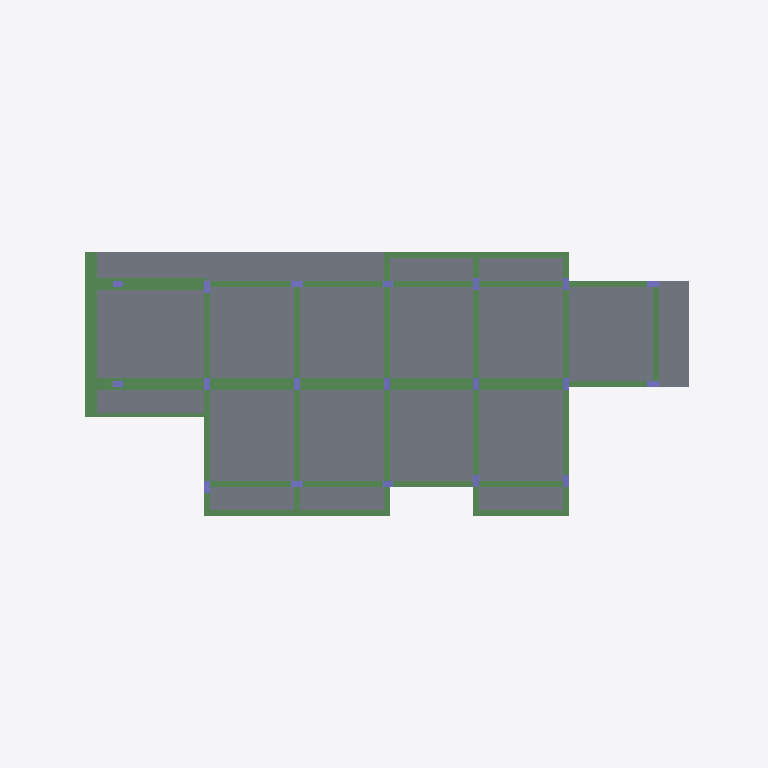
Plan cut of the same IFC building model at storey 'Piano Terzo' (level 13.50 m, cut at 14.90 m), seen from above with north up, elements coloured by IFC class: 19 columns (violet), 18 slabs (grey), 16 beams (green). Cut surfaces are drawn darker.
Extent 35.7 m × 18.4 m × 17.9 m (x, y, z). Storeys (6): Fondazione at 0.00 m; Piano Seminterrato at 0.00 m; Piano Terra at 3.00 m; Piano Primo at 6.50 m; Piano Secondo at 10.00 m; Piano Terzo at 13.50 m. Elements (305): 100 IfcColumn, 98 IfcBeam, 97 IfcSlab, 6 IfcStair, 4 IfcWall.

HEADER;
FILE_DESCRIPTION(('ViewDefinition[CoordinationView_V2.0, QuantityTakeOffAddOnView]'),'2;1');
FILE_NAME('C:\\Users\\GiovanniCiampi\\Desktop\\modelli_piattaforma\\Casa degli Ulivi rev_02','2018-10-05T10:53:28',(),(),'ACCA_IFC.dll Version 202','EdiLus BIM(d)','');
FILE_SCHEMA(('IFC2X3'));
ENDSEC;
DATA;
#7=IFCPROJECT('31mwEXqXX1X9$CaM1ZnTg3',#1,'MODELLO STRUTTURALE (formato EDL) Piattaforma allineato pulito rev.02',$,$,$,$,(#16),#8);
#4236=IFCSITE('2BdVAB9rT4YO5KVCe8a7Ng',#1,'Default Site',$,$,#4237,$,$,.ELEMENT.,(41,54,26),(12,29,24),20.0,$,$);
#4241=IFCBUILDING('1gaah7ZmP63ACPg1bAfDHY',#1,'Default Building',$,$,#4242,$,$,.ELEMENT.,$,$,#4246);
#4247=IFCBUILDINGSTOREY('0fx7iIIsD2KhhKlKKv3ygV',#1,'Fondazione',$,$,#4251,$,$,.ELEMENT.,0.0);
#7506=IFCBUILDINGSTOREY('2Uamrq9c1FM9ZrvzZST9iK',#1,'Piano Seminterrato',$,$,#7510,$,$,.ELEMENT.,0.0);
#11034=IFCBUILDINGSTOREY('2sRusDOHbBFOEFOLSbFJfx',#1,'Piano Terra',$,$,#11038,$,$,.ELEMENT.,3.0);
#14698=IFCBUILDINGSTOREY('3PSq8AIVvEJQWvoiUX_71C',#1,'Piano Primo',$,$,#14701,$,$,.ELEMENT.,6.5);
#17963=IFCBUILDINGSTOREY('1Dm_x3RQ54vgo0ajLoDe8Q',#1,'Piano Secondo',$,$,#17966,$,$,.ELEMENT.,10.0);
#20268=IFCBUILDINGSTOREY('16s2f_iG95FQw0eEqqNFTi',#1,'Piano Terzo',$,$,#20271,$,$,.ELEMENT.,13.5);
#19406=IFCSLAB('04ugSp87r7oxww_88XFV_Q',#1,'Solaio Cemento Armato 4625',$,$,#19417,#19422,$,.NOTDEFINED.);
#19792=IFCSLAB('1vYjwkUPD8v88pkW2RIIHV',#1,'Balcone Cemento Armato 4614',$,$,#19803,#19807,$,.NOTDEFINED.);
#19736=IFCSLAB('2xawMvUT599uJvsL0c127u',#1,'Solaio Cemento Armato 27960','Solaio Cemento Armato',$,#19747,#19752,$,.NOTDEFINED.);
#19385=IFCSLAB('3x8wHObGjAoxB05_RVR2KE',#1,'Solaio Cemento Armato 4624',$,$,#19391,#19395,$,.NOTDEFINED.);
#19434=IFCSLAB('1J$kjFSp1FVhKK1BXze31S',#1,'Solaio Cemento Armato 4623',$,$,#19440,#19444,$,.NOTDEFINED.);
#19455=IFCSLAB('0FqNKwP3f7iuoEzY9ezLwm',#1,'Solaio Cemento Armato 4621',$,$,#19461,#19465,$,.NOTDEFINED.);
#19654=IFCSLAB('3ksLEywRz5GedWD0xmBMyP',#1,'Solaio Cemento Armato 4620',$,$,#19665,#19670,$,.NOTDEFINED.);
#19633=IFCSLAB('0LmbHztx98vxN2MUC9jity',#1,'Solaio Cemento Armato 4619',$,$,#19639,#19643,$,.NOTDEFINED.);
#19708=IFCSLAB('3puL$5D4j3_QmF3uqn$GZW',#1,'Solaio Cemento Armato 4617',$,$,#19719,#19724,$,.NOTDEFINED.);
#19476=IFCSLAB('1gmK2Pe_D2hAhGRuygXvbk',#1,'Solaio Cemento Armato 4622',$,$,#19482,#19486,$,.NOTDEFINED.);
#19682=IFCSLAB('2AvbTMrDz4OweD1qtYhDfo',#1,'Solaio Cemento Armato 4618',$,$,#19693,#19697,$,.NOTDEFINED.);
#18347=IFCBEAM('0Dd6mOqknD2BALG1vc9sVH',#1,'Trave 4583','Trave','beam',#18359,#18364,$);
#19764=IFCSLAB('1SsS8xA55Fq9NUPMLv7aGv',#1,'Balcone Cemento Armato 27735','Balcone Cemento Armato',$,#19775,#19780,$,.NOTDEFINED.);
#19818=IFCSLAB('2s$g_9XEz7h9IQB_YtPaNE',#1,'Soletta 4632',$,$,#19829,#19834,$,.NOTDEFINED.);
#18152=IFCBEAM('26zvJ3I$v40AZsRZllShv0',#1,'Trave 4565','Trave','beam',#18158,#18162,$);
#18044=IFCBEAM('0xiOQQ57DFr8i1oUz1Z5eQ',#1,'Trave 4575','Trave','beam',#18056,#18060,$);
#19523=IFCSLAB('17ICsP4mL79O4AtCd6_l9F',#1,'Solaio Cemento Armato 8301','Solaio Cemento Armato',$,#19534,#19539,$,.NOTDEFINED.);
#19497=IFCSLAB('0BCuXY6oP0LfTS7FhkrkT9',#1,'Solaio Cemento Armato 4630',$,$,#19507,#19511,$,.NOTDEFINED.);
#19577=IFCSLAB('1SuzGFTID5eh6zrnF3Jwln',#1,'Solaio Cemento Armato 4627',$,$,#19588,#19593,$,.NOTDEFINED.);
#19605=IFCSLAB('1XxDC50MTDJwQ_Tcturv2Z',#1,'Solaio Cemento Armato 4628',$,$,#19616,#19621,$,.NOTDEFINED.);
#19551=IFCSLAB('12rLW1Mnf2vBR_cJ5fY2Lf',#1,'Solaio Cemento Armato 4629',$,$,#19561,#19565,$,.NOTDEFINED.);
#18857=IFCBEAM('21yvI59uDEkwlUE9DM1nRp',#1,'Trave 4603','Trave','beam',#18869,#18874,$);
#19149=IFCBEAM('3VDx92kSLBl9xRXNS$sMku',#1,'Trave 4594','Trave','beam',#19157,#19162,$);
#19037=IFCBEAM('1DlYbQwQ98yPxfv0IfC3Fo',#1,'Trave 4589','Trave','beam',#19049,#19054,$);
#18273=IFCBEAM('38SrAcwv15YhlUezSvy4cz',#1,'Trave 4569','Trave','beam',#18284,#18289,$);
#18727=IFCBEAM('1poDIMX9TE9AxQY7BI7K3b',#1,'Trave 4591','Trave','beam',#18739,#18744,$);
#19254=IFCBEAM('3zbOpRLGT0teYQiNa3azYJ',#1,'Trave 4598','Trave','beam',#19266,#19271,$);
#18522=IFCBEAM('1tnRCTX$XCP9aSQUGTIsC2',#1,'Trave 4579','Trave','beam',#18534,#18539,$);
#18652=IFCBEAM('39I3_S7Hb5yeIUabj4Gh_F',#1,'Trave 4606','Trave','beam',#18664,#18668,$);
#18963=IFCBEAM('1VCx933uLAABKW8h0dVKTW',#1,'Trave 4604','Trave','beam',#18975,#18979,$);
#18022=IFCBEAM('2BcDE0ve10Qfhx75tYybT6',#1,'Trave 4572','Trave','beam',#18028,#18032,$);
#17971=IFCBEAM('0lwjrmg6LCWBxKvTCWw6xq',#1,'Trave 99544','Trave','beam',#17981,#17986,$);
#18000=IFCBEAM('0EH3ypj1bByPV8omwejsVT',#1,'Trave 4582','Trave','beam',#18006,#18010,$);
#19354=IFCBEAM('1FVzrDTQ54BvcN1jojH_7$',#1,'Travetta cfc 4631','Travetta cfc','beam',#19366,#19371,$);
#19868=IFCCOLUMN('2LCL2miT1COgYvx8pPSmCt',#1,'Pilastro 4553','Pilastro','column',#19874,#19878,$);
#19890=IFCCOLUMN('0M5Ec3HMj5JhKZpmnqWIYV',#1,'Pilastro 4554','Pilastro','column',#19896,#19900,$);
#19956=IFCCOLUMN('344QzVS415xO5qfWkB4NiI',#1,'Pilastro 4550','Pilastro','column',#19962,#19966,$);
#20000=IFCCOLUMN('3iuNmQUIP9XRjYioN5byTF',#1,'Pilastro 4559','Pilastro','column',#20006,#20011,$);
#20025=IFCCOLUMN('3qxNT$hKL6PfZzH1d9vu3v',#1,'Pilastro 4560','Pilastro','column',#20031,#20035,$);
#20113=IFCCOLUMN('325qTs6_180PtSCKdHpIav',#1,'Pilastro 4558','Pilastro','column',#20119,#20123,$);
#20157=IFCCOLUMN('2Y4fQvCTj8RPCgQneWsWG1',#1,'Pilastro 4546','Pilastro','column',#20163,#20167,$);
#20135=IFCCOLUMN('2cPI20N8v5afDsxv8AfeSL',#1,'Pilastro 4545','Pilastro','column',#20141,#20145,$);
#20921=IFCCOLUMN('15ekHl3cb9aOFWGLVa$S08',#1,'Pilastro 4465','Pilastro','column',#20927,#20931,$);
#20965=IFCCOLUMN('38dmz0Yx1DdO_ZqHGy1wmo',#1,'Pilastro 4467','Pilastro','column',#20971,#20975,$);
#20943=IFCCOLUMN('08CTFLo_r9FvjyKB0GD9SI',#1,'Pilastro 4466','Pilastro','column',#20949,#20953,$);
#21038=IFCCOLUMN('0K3Paipwf6ggryiQIIMsu_',#1,'Pilastro 4459','Pilastro','column',#21044,#21048,$);
#21016=IFCCOLUMN('1TL10pbXfDXgOvzMi_wlVt',#1,'Pilastro 4458','Pilastro','column',#21022,#21026,$);
#21084=IFCCOLUMN('1x851Ws$jEPR$RG90qkAoW',#1,'Pilastro 4472','Pilastro','column',#21090,#21094,$);
#21106=IFCCOLUMN('0F9dlPjKvC$f6tNAO$mtBx',#1,'Pilastro 4473','Pilastro','column',#21112,#21116,$);
#19846=IFCCOLUMN('07ye0ZsF19XfRJ_Qle3vq0',#1,'Pilastro 4552','Pilastro','column',#19852,#19856,$);
#20201=IFCCOLUMN('2l3LeU_Vz6Je0cyw2vpjV5',#1,'Pilastro 4544','Pilastro','column',#20207,#20211,$);
#20987=IFCCOLUMN('1i0WIsB2z1kwcBvrIZrKh5',#1,'Pilastro 4457','Pilastro','column',#20997,#21002,$);
#21060=IFCCOLUMN('0NeQaxrmPDCw0lOYub2hF6',#1,'Pilastro 4471','Pilastro','column',#21066,#21071,$);
ENDSEC;
